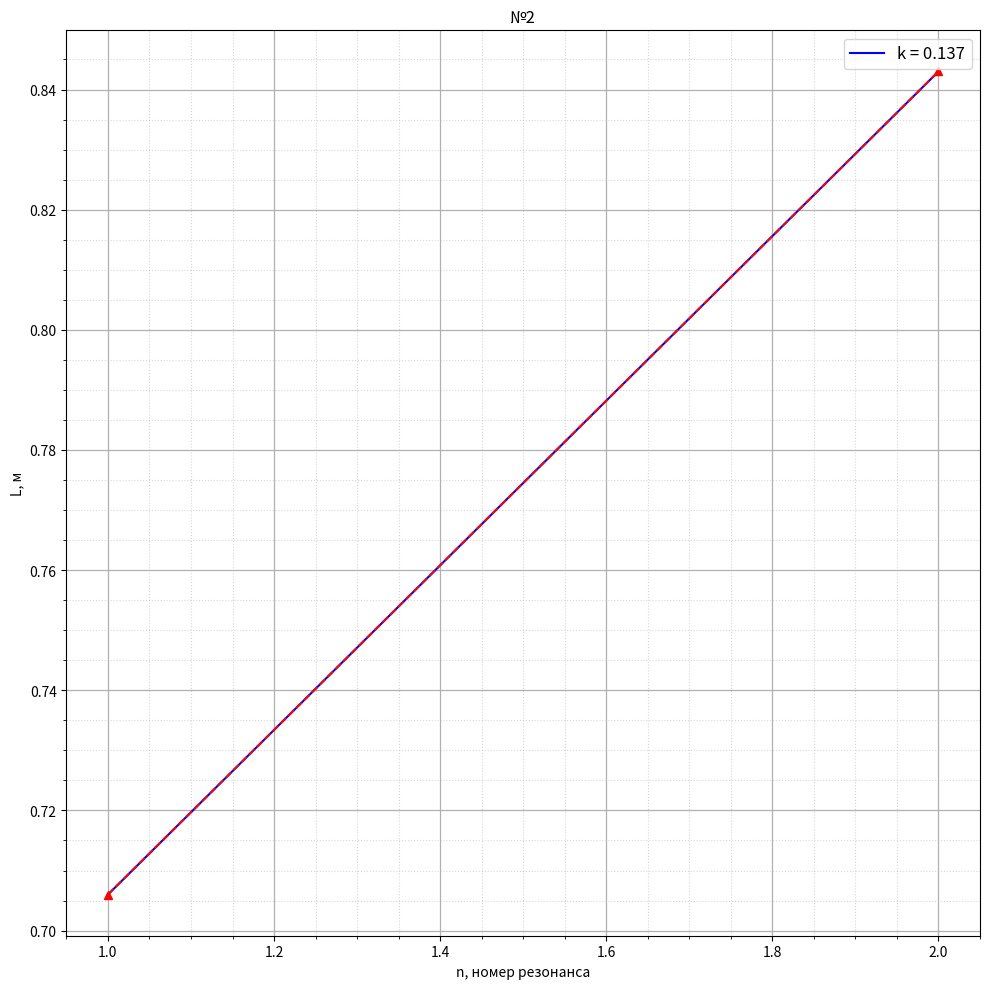

Here is the Python script that generated this plot:
import numpy as np
import matplotlib.pyplot as plt
import matplotlib as mpl
import pandas as pd
from scipy.optimize import curve_fit
mpl.rcParams['font.size'] = 10                  # Управление стилем, в данном случаем - размером шрифта
plt.figure(figsize=(10,10))
plt.title("№2")
plt.ylabel("L, м")
plt.xlabel("n, номер резонанса")

def func(x, k, b):
    return x * k + b

n = [1, 2]
f = 939
L = [0.706, 0.843]




popt, pcov = curve_fit(func, n, L, p0 = (0.0, 0.0))
k, b = popt
dk, db = np.sqrt(np.diag(pcov))

print("k: ({} +- {})".format(k, dk))
print("b: ({} +- {})".format(b, db))

x_lin = np.linspace(n[0], n[-1], 1000)
plt.plot(x_lin, func(x_lin, k, b), "b", label = f"k = {round(k, 11)}")

#plt.xlim(0, 900) 
#plt.ylim(0, 0.000185)    

plt.plot(n, L,'--^r')
plt.grid(visible = True, which = 'major', axis = 'both', alpha = 1, linewidth = 0.9)   # Активируем сетку
plt.grid(visible = True, which = 'minor', axis = 'both', alpha = 0.5, linestyle = ':')

plt.minorticks_on()
plt.tight_layout()
plt.legend(fontsize = 12) # Активируем легенду графика

#погрешность мнк
'''x = 0
y = 0
for i in range(11):
    x += t1[i]**2
    y += uhudsh1[i]**2
x /= 11
y /= 11

import math

sr_x_squared = sum(t1)/11
sr_x_squared = sr_x_squared**2
sr_y_squared = sum(uhudsh1)/11
sr_y_squared = sr_y_squared**2

sigma_k = math.sqrt(11) * math.sqrt((y - sr_y_squared)/(x - sr_x_squared) - k**2) / 11
print(sigma_k)'''

plt.show()
